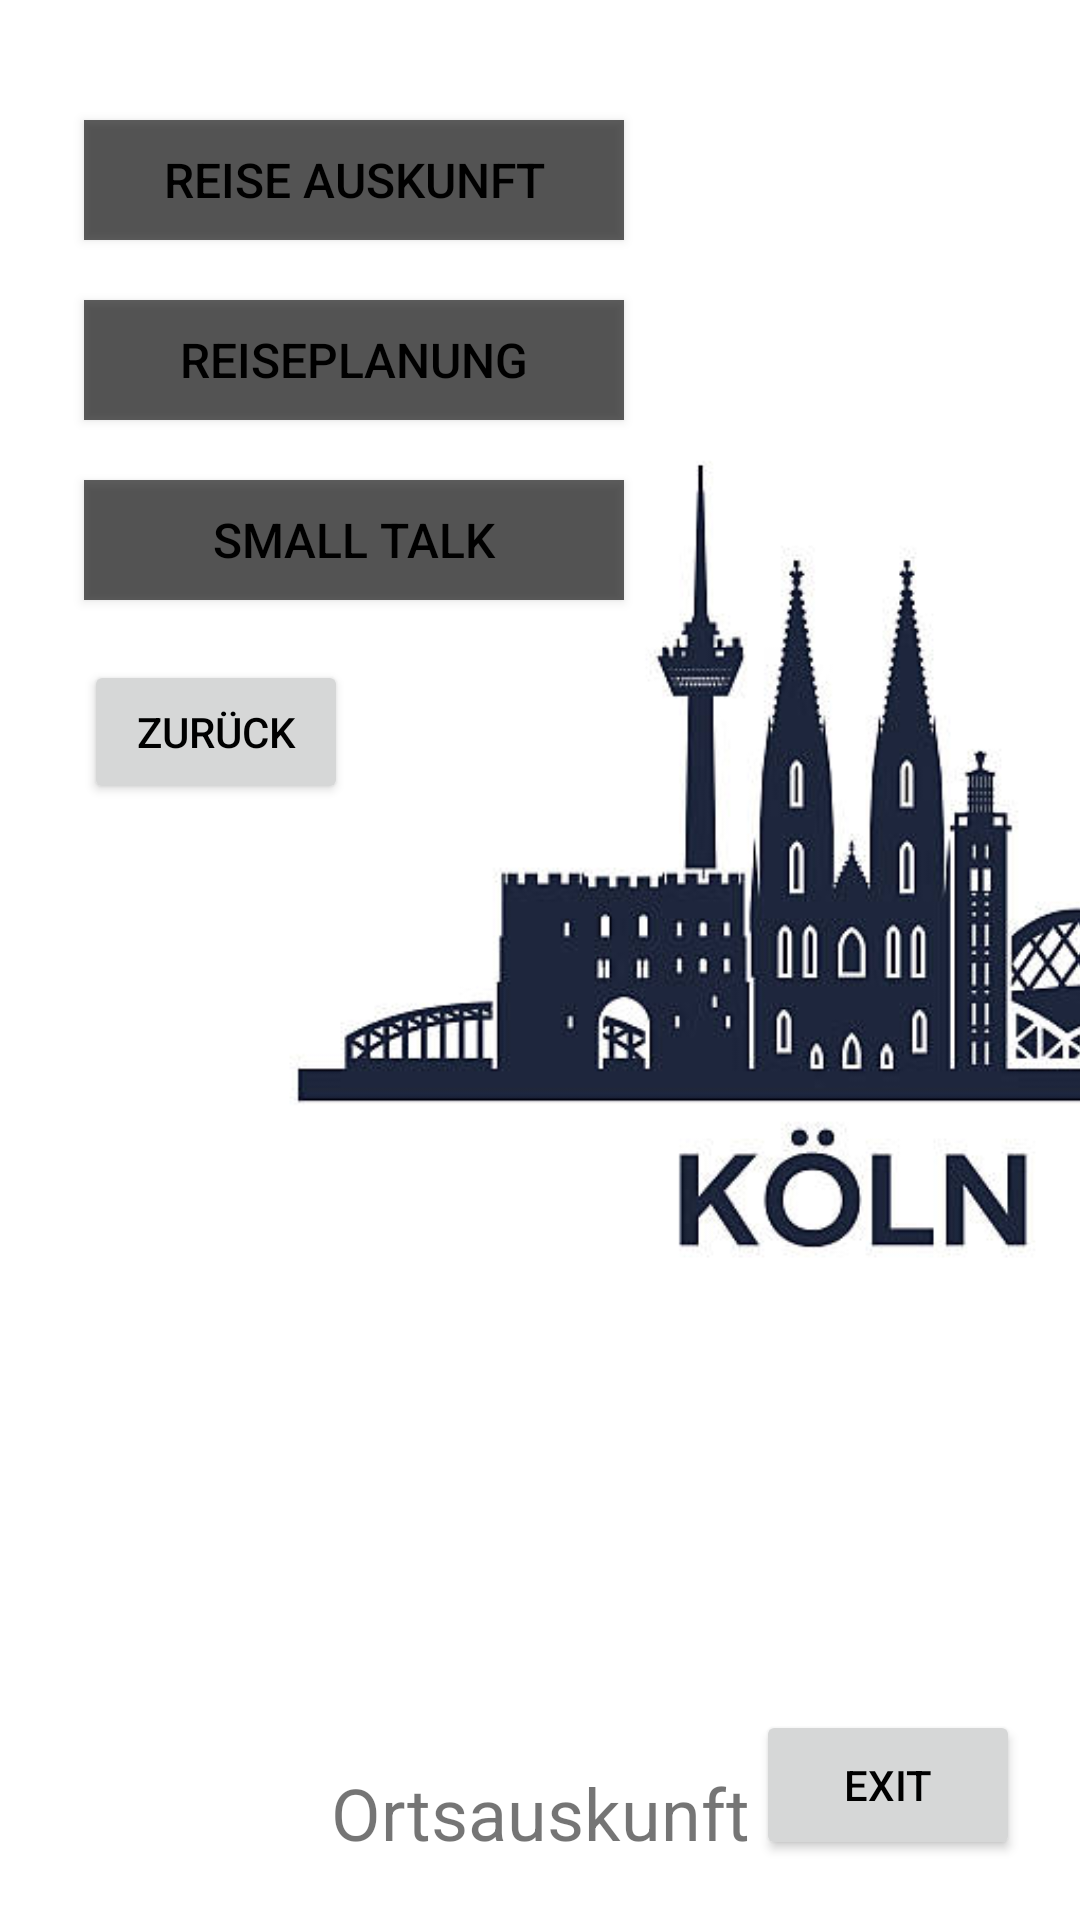

The Android layout XML behind this screen, and the referenced resources:
<!-- AndroidManifest.xml: application theme Theme.EAM_v1 -->
<!-- res/layout/activity_orts_auskunft.xml -->
<?xml version="1.0" encoding="utf-8"?>

<androidx.constraintlayout.widget.ConstraintLayout xmlns:android="http://schemas.android.com/apk/res/android"
    xmlns:app="http://schemas.android.com/apk/res-auto"
    xmlns:tools="http://schemas.android.com/tools"
    android:layout_width="match_parent"
    android:layout_height="match_parent"
    tools:context=".OrtsAuskunft">

    <TextView
        android:id="@+id/textView4"
        android:layout_width="wrap_content"
        android:layout_height="32dp"
        android:layout_marginBottom="20dp"
        android:text="@string/button_OrtsAuskunft"
        android:textSize="24sp"
        app:layout_constraintBottom_toBottomOf="parent"
        app:layout_constraintEnd_toEndOf="parent"
        app:layout_constraintStart_toStartOf="parent" />

    <Button
        android:id="@+id/button5"
        android:layout_width="wrap_content"
        android:layout_height="wrap_content"
        android:layout_marginTop="20dp"
        android:onClick="startMainActivity"
        android:text="@string/button_back"
        android:textColor="@color/black"
        app:layout_constraintStart_toStartOf="@+id/button"
        app:layout_constraintTop_toBottomOf="@+id/button3" />

    <Button
        android:id="@+id/button"
        android:layout_width="180dp"
        android:layout_height="40dp"
        android:layout_marginStart="28dp"
        android:layout_marginTop="40dp"
        android:background="#9F000000"
        android:onClick="startReiseAuskunft"
        android:text="@string/button_ReiseAuskunft"
        android:textColor="@color/black"
        android:textSize="16sp"
        app:layout_constraintStart_toStartOf="parent"
        app:layout_constraintTop_toTopOf="parent" />

    <Button
        android:id="@+id/button3"
        android:layout_width="180dp"
        android:layout_height="40dp"
        android:layout_marginTop="20dp"
        android:background="#9F000000"
        android:onClick="startSmallTalk"
        android:text="@string/button_SmallTalk"
        android:textColor="@color/black"
        android:textSize="16sp"
        app:layout_constraintStart_toStartOf="@+id/button"
        app:layout_constraintTop_toBottomOf="@+id/button4" />

    <Button
        android:id="@+id/button4"
        android:layout_width="180dp"
        android:layout_height="40dp"
        android:layout_marginTop="20dp"
        android:background="#9F000000"
        android:onClick="startReisePlanung"
        android:text="@string/button_Reiseplanung"
        android:textColor="@color/black"
        android:textSize="16sp"
        app:layout_constraintStart_toStartOf="@+id/button"
        app:layout_constraintTop_toBottomOf="@+id/button" />

    <Button
        android:id="@+id/exit"
        android:layout_width="wrap_content"
        android:layout_height="50dp"
        android:layout_marginEnd="20dp"
        android:layout_marginBottom="20dp"
        android:onClick="startExit"
        android:text="@string/button_exit"
        android:textColor="@color/black"
        app:layout_constraintBottom_toBottomOf="parent"
        app:layout_constraintEnd_toEndOf="parent" />

    <ImageView
        android:id="@+id/imageView3"
        android:layout_width="71dp"
        android:layout_height="52dp"
        android:layout_marginStart="20dp"
        android:layout_marginBottom="10dp"
        app:layout_constraintBottom_toBottomOf="parent"
        app:layout_constraintStart_toStartOf="parent"
        app:srcCompat="@drawable/db_logo" />

    <ImageView
        android:id="@+id/imageView5"
        android:layout_width="648dp"
        android:layout_height="432dp"
        app:layout_constraintBottom_toTopOf="@+id/exit"
        app:layout_constraintEnd_toEndOf="parent"
        app:layout_constraintStart_toEndOf="@+id/button"
        app:layout_constraintTop_toTopOf="parent"
        app:srcCompat="@drawable/koeln_icon" />

</androidx.constraintlayout.widget.ConstraintLayout>
<!-- resources referenced by this layout -->
<resources>
  <color name="black">#FF000000</color>
  <!-- drawable koeln_icon: jpg bitmap (drawable, 26689 bytes) -->
  <string name="button_OrtsAuskunft">Ortsauskunft</string>
  <string name="button_ReiseAuskunft">Reise Auskunft</string>
  <string name="button_Reiseplanung">Reiseplanung</string>
  <string name="button_SmallTalk">Small Talk</string>
  <string name="button_back">Zurück</string>
  <string name="button_exit">Exit</string>
  <style name="Theme.EAM_v1" parent="Theme.MaterialComponents.DayNight.DarkActionBar">
          
          <item name="colorPrimary">@color/purple_500</item>
          <item name="colorPrimaryVariant">@color/purple_700</item>
          <item name="colorOnPrimary">@color/white</item>
          
          <item name="colorSecondary">@color/teal_200</item>
          <item name="colorSecondaryVariant">@color/teal_700</item>
          <item name="colorOnSecondary">@color/black</item>
          
          <item name="android:statusBarColor" tools:targetApi="l">?attr/colorPrimaryVariant</item>
          
      </style>
  <color name="purple_500">#FF6200EE</color>
  <color name="purple_700">#FF3700B3</color>
  <color name="white">#FFFFFFFF</color>
  <color name="teal_200">#FF03DAC5</color>
  <color name="teal_700">#FF018786</color>
</resources>
